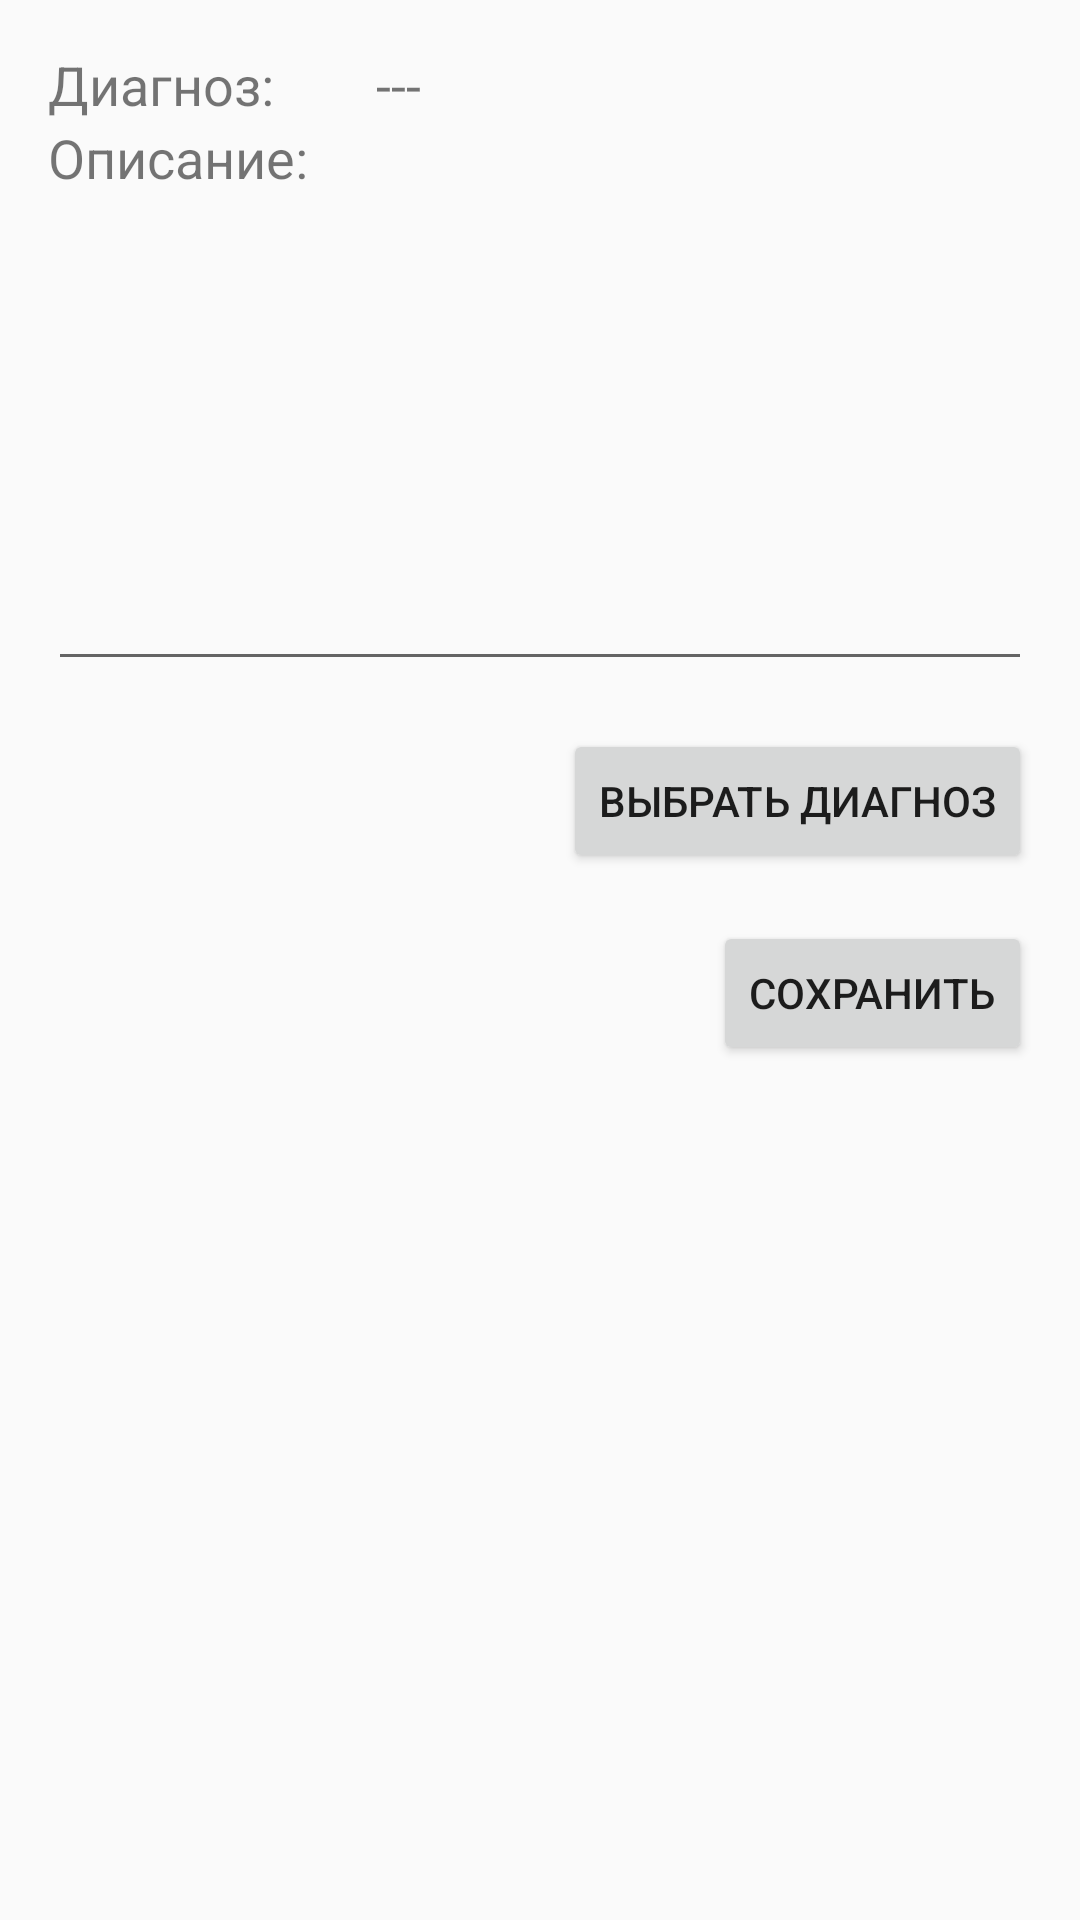

Produce the Android XML layout that renders to this screen, including the resource entries it uses.
<!-- AndroidManifest.xml: application theme Theme.Policlinic -->
<!-- res/layout/activity_update_disease.xml -->
<?xml version="1.0" encoding="utf-8"?>
<LinearLayout xmlns:android="http://schemas.android.com/apk/res/android"
    xmlns:tools="http://schemas.android.com/tools"
    android:layout_width="match_parent"
    android:layout_height="match_parent"
    android:padding="16dp"
    android:orientation="vertical">

    <LinearLayout
        android:layout_width="match_parent"
        android:layout_height="wrap_content">
        <TextView
            android:layout_width="match_parent"
            android:layout_height="wrap_content"
            android:layout_weight="2"
            android:textSize="18sp"
            android:text="Диагноз: "/>
        <TextView
            android:id="@+id/type"
            android:layout_width="match_parent"
            android:layout_height="wrap_content"
            android:layout_weight="1"
            android:text="---"
            android:textSize="18sp"/>
    </LinearLayout>
    <TextView
        android:layout_width="match_parent"
        android:layout_height="wrap_content"
        android:textSize="18sp"
        android:text="Описание: "/>

    <EditText
        android:id="@+id/etDescription"
        android:layout_width="match_parent"
        android:layout_height="wrap_content"
        android:text=""
        android:textSize="18sp"
        android:inputType="textMultiLine"
        android:lines="6"
        android:layout_marginTop="16dp"/>

    <Button
        android:id="@+id/btnChooseType"
        android:layout_width="wrap_content"
        android:layout_height="wrap_content"
        android:text="Выбрать диагноз"
        android:layout_marginTop="16dp"
        android:layout_gravity="right"
        />


    <Button
        android:id="@+id/OK"
        android:layout_width="wrap_content"
        android:layout_height="wrap_content"
        android:text="Сохранить"
        android:layout_marginTop="16dp"
        android:layout_gravity="right"
        />

    <TextView
        android:id="@+id/tvId"
        android:layout_width="wrap_content"
        android:layout_height="wrap_content"
        android:layout_weight="0"
        android:text=""
        android:visibility="invisible" />

    <TextView
        android:id="@+id/tvVisitingId"
        android:layout_width="wrap_content"
        android:layout_height="wrap_content"
        android:layout_weight="0"
        android:visibility="invisible" />

    <TextView
        android:id="@+id/tvTypeId"
        android:layout_width="wrap_content"
        android:layout_height="wrap_content"
        android:layout_weight="0"
        android:visibility="invisible" />

</LinearLayout>
<!-- resources referenced by this layout -->
<resources>
  <style name="Theme.Policlinic" parent="android:Theme.Material.Light.DarkActionBar" />
</resources>
